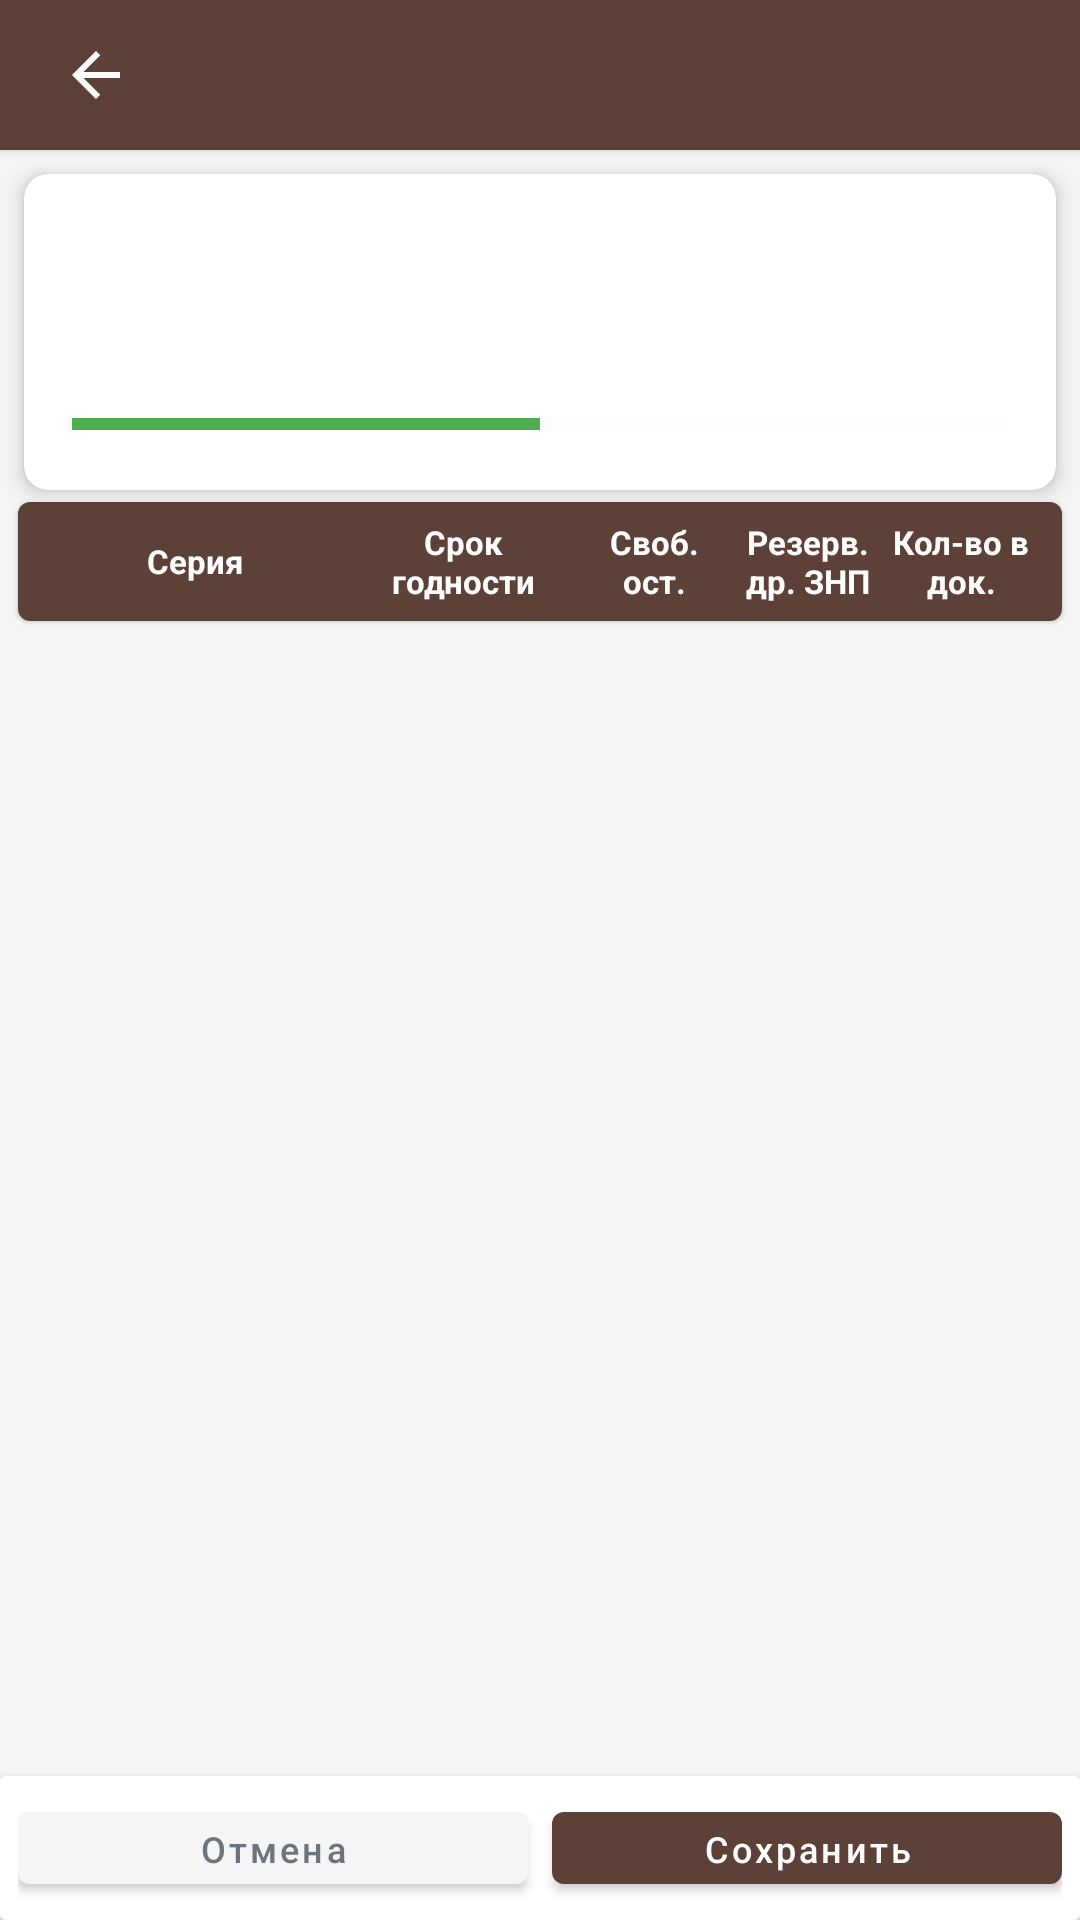

Layout XML and referenced resources for this Android screen:
<!-- AndroidManifest.xml: application theme Theme.TCD_RPKB -->
<!-- res/layout/activity_series_selection.xml -->
<?xml version="1.0" encoding="utf-8"?>
<androidx.constraintlayout.widget.ConstraintLayout xmlns:android="http://schemas.android.com/apk/res/android"
    xmlns:app="http://schemas.android.com/apk/res-auto"
    xmlns:tools="http://schemas.android.com/tools"
    android:layout_width="match_parent"
    android:layout_height="match_parent"
    android:background="@color/colorLightGray">

    
    <androidx.appcompat.widget.Toolbar
        android:id="@+id/toolbar"
        android:layout_width="match_parent"
        android:layout_height="50dp"
        android:background="@color/colorPrimary"
        android:elevation="2dp"
        app:layout_constraintTop_toTopOf="parent">

        <LinearLayout
            android:layout_width="match_parent"
            android:layout_height="match_parent"
            android:orientation="horizontal"
            android:gravity="center_vertical">

            <ImageButton
                android:id="@+id/btn_back"
                android:layout_width="32dp"
                android:layout_height="32dp"
                android:background="?attr/selectableItemBackgroundBorderless"
                android:src="@drawable/ic_arrow_back"
                android:contentDescription="@string/back_button_description" />

            <TextView
                android:id="@+id/tv_nomenclature_name"
                android:layout_width="0dp"
                android:layout_height="wrap_content"
                android:layout_weight="1"
                android:layout_marginStart="4dp"
                android:layout_marginEnd="4dp"
                android:ellipsize="end"
                android:maxLines="2"
                android:textColor="@color/colorWhite"
                android:textSize="14sp"
                android:textStyle="bold"
                tools:text="Подбор серии для: Наименование номенклатуры" />

        </LinearLayout>

    </androidx.appcompat.widget.Toolbar>

    
    <androidx.cardview.widget.CardView
        android:id="@+id/card_view_statistics"
        android:layout_width="match_parent"
        android:layout_height="wrap_content"
        android:layout_marginHorizontal="8dp"
        android:layout_marginVertical="8dp"
        app:cardCornerRadius="8dp"
        app:cardElevation="4dp"
        app:layout_constraintTop_toBottomOf="@id/toolbar">

        <LinearLayout
            android:layout_width="match_parent"
            android:layout_height="wrap_content"
            android:orientation="vertical"
            android:padding="16dp">

            
            <LinearLayout
                android:layout_width="match_parent"
                android:layout_height="wrap_content"
                android:orientation="horizontal">

                
                <LinearLayout
                    android:layout_width="0dp"
                    android:layout_height="wrap_content"
                    android:layout_weight="4"
                    android:orientation="vertical">

                    <TextView
                        android:id="@+id/tv_document_quantity_total"
                        android:layout_width="wrap_content"
                        android:layout_height="wrap_content"
                        android:textColor="@color/colorText"
                        android:textSize="16sp"
                        android:textStyle="bold"
                        tools:text="Количество в документе: 10.0" />

                    <TextView
                        android:id="@+id/tv_allocated_quantity_total"
                        android:layout_width="wrap_content"
                        android:layout_height="wrap_content"
                        android:layout_marginTop="6dp"
                        android:textColor="@color/colorText"
                        android:textSize="16sp"
                        tools:text="Распределено: 5.0" />

                </LinearLayout>

                
                <TextView
                    android:id="@+id/tv_allocated_percent"
                    android:layout_width="0dp"
                    android:layout_height="match_parent"
                    android:layout_weight="0.5"
                    android:gravity="center"
                    android:textSize="16sp"
                    android:textStyle="bold"
                    android:textColor="@color/colorWarning"
                    tools:text="50%" />

            </LinearLayout>

            
            <ProgressBar
                android:id="@+id/progress_allocated"
                style="?android:attr/progressBarStyleHorizontal"
                android:layout_width="match_parent"
                android:layout_height="12dp"
                android:layout_marginTop="12dp"
                android:progress="50"
                android:progressTint="@color/colorSuccess"
                android:progressBackgroundTint="@color/colorLightGray"
                tools:progress="50" />

        </LinearLayout>

    </androidx.cardview.widget.CardView>

    
    <androidx.cardview.widget.CardView
        android:id="@+id/card_headers"
        android:layout_width="match_parent"
        android:layout_height="wrap_content"
        android:layout_marginHorizontal="6dp"
        android:layout_marginTop="4dp"
        app:cardCornerRadius="4dp"
        app:cardElevation="1dp"
        app:layout_constraintTop_toBottomOf="@id/card_view_statistics">

        <LinearLayout
            android:id="@+id/layout_headers"
            android:layout_width="match_parent"
            android:layout_height="wrap_content"
            android:orientation="horizontal"
            android:paddingHorizontal="8dp"
            android:paddingVertical="6dp"
            android:background="@color/colorPrimary">

            <TextView
                android:layout_width="0dp"
                android:layout_height="wrap_content"
                android:layout_weight="2"
                android:text="Серия"
                android:textStyle="bold"
                android:textSize="11sp"
                android:layout_gravity="center"
                android:gravity="center"
                android:textColor="@color/colorWhite" />

            <TextView
                android:layout_width="0dp"
                android:layout_height="wrap_content"
                android:layout_weight="1.5"
                android:text="Срок годности"
                android:layout_gravity="center"
                android:gravity="center"
                android:textStyle="bold"
                android:textSize="11sp"
                android:textColor="@color/colorWhite" />

            <TextView
                android:layout_width="0dp"
                android:layout_height="wrap_content"
                android:layout_weight="1"
                android:text="Своб. ост."
                android:textStyle="bold"
                android:textSize="11sp"
                android:layout_gravity="center"
                android:gravity="center"
                android:textColor="@color/colorWhite" />

            <TextView
                android:layout_width="0dp"
                android:layout_height="wrap_content"
                android:layout_weight="1"
                android:text="Резерв. др. ЗНП"
                android:textStyle="bold"
                android:textSize="11sp"
                android:gravity="center"
                android:textColor="@color/colorWhite" />

            <TextView
                android:layout_width="0dp"
                android:layout_height="wrap_content"
                android:layout_weight="1"
                android:text="Кол-во в док."
                android:textStyle="bold"
                android:textSize="11sp"
                android:gravity="center"
                android:textColor="@color/colorWhite" />

        </LinearLayout>
    </androidx.cardview.widget.CardView>

    
    <androidx.recyclerview.widget.RecyclerView
        android:id="@+id/recycler_view_series"
        android:layout_width="match_parent"
        android:layout_height="0dp"
        android:clipToPadding="false"
        android:paddingBottom="40dp"
        android:paddingTop="2dp"
        android:paddingStart="4dp"
        android:paddingEnd="4dp"
        android:scrollbarStyle="outsideOverlay"
        android:scrollbars="vertical"
        android:fadeScrollbars="false"
        app:layout_constraintTop_toBottomOf="@id/card_headers"
        app:layout_constraintBottom_toTopOf="@+id/card_buttons"
        tools:listitem="@layout/item_series_selection" />

    
    <androidx.cardview.widget.CardView
        android:id="@+id/card_buttons"
        android:layout_width="match_parent"
        android:layout_height="wrap_content"
        android:elevation="4dp"
        app:cardElevation="4dp"
        app:layout_constraintBottom_toBottomOf="parent">

        <LinearLayout
            android:id="@+id/layout_buttons"
            android:layout_width="match_parent"
            android:layout_height="wrap_content"
            android:background="@color/colorWhite"
            android:orientation="horizontal"
            android:padding="6dp">

            <com.google.android.material.button.MaterialButton
                android:id="@+id/btn_cancel"
                android:layout_width="0dp"
                android:layout_height="36dp"
                android:layout_marginEnd="4dp"
                android:layout_weight="1"
                android:padding="4dp"
                android:text="@string/cancel"
                android:textAllCaps="false"
                android:textColor="@color/text_secondary"
                android:textSize="12sp"
                app:backgroundTint="@color/colorLightGray"
                app:cornerRadius="4dp" />



            <com.google.android.material.button.MaterialButton
                android:id="@+id/btn_save"
                android:layout_width="0dp"
                android:layout_height="36dp"
                android:layout_marginStart="4dp"
                android:layout_weight="1"
                android:padding="4dp"
                android:text="@string/save"
                android:textAllCaps="false"
                android:textColor="@color/colorWhite"
                android:textSize="12sp"
                app:backgroundTint="@color/colorPrimary"
                app:cornerRadius="4dp" />

        </LinearLayout>
    </androidx.cardview.widget.CardView>

    
    <ProgressBar
        android:id="@+id/progress_bar"
        android:layout_width="56dp"
        android:layout_height="56dp"
        android:visibility="gone"
        app:layout_constraintTop_toTopOf="parent"
        app:layout_constraintBottom_toBottomOf="parent"
        app:layout_constraintStart_toStartOf="parent"
        app:layout_constraintEnd_toEndOf="parent"
        tools:visibility="visible" />

</androidx.constraintlayout.widget.ConstraintLayout>
<!-- res/layout/item_series_selection.xml (included above) -->
<?xml version="1.0" encoding="utf-8"?>
<androidx.cardview.widget.CardView xmlns:android="http://schemas.android.com/apk/res/android"
    xmlns:app="http://schemas.android.com/apk/res-auto"
    xmlns:tools="http://schemas.android.com/tools"
    android:layout_width="match_parent"
    android:layout_height="wrap_content"
    android:layout_marginHorizontal="1dp"
    android:layout_marginVertical="1dp"
    app:cardCornerRadius="6dp"
    app:cardElevation="4dp"
    app:contentPadding="0dp"
    app:cardBackgroundColor="@android:color/white"
    app:cardUseCompatPadding="false"
    app:strokeWidth="3dp"
    app:strokeColor="#666666">

    <LinearLayout
        android:layout_width="match_parent"
        android:layout_height="wrap_content"
        android:minHeight="48dp"
        android:orientation="horizontal"
        android:padding="6dp"
        android:gravity="center_vertical"
        android:background="?attr/selectableItemBackground">

        
        <LinearLayout
            android:layout_width="0dp"
            android:layout_height="wrap_content"
            android:layout_weight="2"
            android:orientation="vertical">
            
            <TextView
                android:id="@+id/tv_series_name"
                android:layout_width="match_parent"
                android:layout_height="wrap_content"
                android:maxLines="2"
                android:ellipsize="end"
                android:textColor="@color/colorText"
                android:textStyle="bold"
                android:textSize="12sp"
                tools:text="Серия123456789" />
        </LinearLayout>

        
        <LinearLayout
            android:layout_width="0dp"
            android:layout_height="wrap_content"
            android:layout_weight="1.5"
            android:orientation="vertical"
            android:layout_marginStart="4dp">
            
            <TextView
                android:id="@+id/tv_expiry_date"
                android:layout_width="match_parent"
                android:layout_height="wrap_content"
                android:maxLines="1"
                android:ellipsize="end"
                android:textColor="@color/colorText"
                android:textSize="14sp"
                tools:text="31.12.2023" />
        </LinearLayout>

        
        <LinearLayout
            android:layout_width="0dp"
            android:layout_height="wrap_content"
            android:layout_weight="1"
            android:orientation="vertical"
            android:layout_marginStart="4dp">
            
            <TextView
                android:id="@+id/tv_free_balance"
                android:layout_width="match_parent"
                android:layout_height="wrap_content"
                android:gravity="center"
                android:textColor="@color/colorSuccess"
                android:textStyle="bold"
                android:textSize="14sp"
                tools:text="50.0" />
        </LinearLayout>

        
        <LinearLayout
            android:layout_width="0dp"
            android:layout_height="wrap_content"
            android:layout_weight="1"
            android:orientation="vertical"
            android:layout_marginStart="4dp">
            
            <TextView
                android:id="@+id/tv_reserved_by_others"
                android:layout_width="match_parent"
                android:layout_height="wrap_content"
                android:gravity="center"
                android:textColor="@color/colorWarning"
                android:textSize="14sp"
                tools:text="10.0" />
        </LinearLayout>

        
        <LinearLayout
            android:layout_width="0dp"
            android:layout_height="wrap_content"
            android:layout_weight="1"
            android:orientation="vertical"
            android:layout_marginStart="4dp">
            
            <TextView
                android:id="@+id/tv_allocated_quantity"
                android:layout_width="match_parent"
                android:layout_height="wrap_content"
                android:gravity="center"
                android:textColor="@color/colorPrimary"
                android:textStyle="bold"
                android:textSize="14sp"
                tools:text="45.0" />
        </LinearLayout>

    </LinearLayout>
</androidx.cardview.widget.CardView>
<!-- resources referenced by this layout -->
<resources>
  <color name="colorLightGray">#F5F5F5</color>
  <color name="colorPrimary">#5D4037</color>
  <color name="colorSuccess">#4CAF50</color>
  <color name="colorText">#212121</color>
  <color name="colorWarning">#FFBB33</color>
  <color name="colorWhite">#FFFFFF</color>
  <color name="text_secondary">#6C757D</color>
  <!-- drawable ic_arrow_back (drawable) -->
  <?xml version="1.0" encoding="utf-8"?>
  <vector xmlns:android="http://schemas.android.com/apk/res/android"
      android:width="24dp"
      android:height="24dp"
      android:viewportWidth="24.0"
      android:viewportHeight="24.0"
      android:tint="#FFFFFF">
      <path
          android:fillColor="#FFFFFF"
          android:pathData="M20,11H7.83l5.59,-5.59L12,4l-8,8 8,8 1.41,-1.41L7.83,13H20v-2z"/>
  </vector>
  <string name="back_button_description">Кнопка назад</string>
  <string name="cancel">Отмена</string>
  <string name="save">Сохранить</string>
  <style name="Theme.TCD_RPKB" parent="Theme.MaterialComponents.Light.NoActionBar">
          
          <item name="colorPrimary">@color/prixodPrimary</item>
          <item name="colorPrimaryDark">@color/prixodPrimaryDark</item>
          <item name="colorAccent">@color/prixodAccent</item>
          
          <item name="android:windowBackground">@color/prixodBackground</item>
          
          <item name="android:textColorPrimary">@color/prixodText</item>
          <item name="android:textColorSecondary">@color/prixodTextSecondary</item>
          
          <item name="android:statusBarColor">@android:color/transparent</item>
          
          <item name="android:windowFullscreen">true</item>
          
          <item name="android:windowTranslucentNavigation">true</item>
          
          <item name="colorControlHighlight">@color/prixodAccent</item>
      </style>
  <color name="prixodPrimary">#1E3A8A</color>
  <color name="prixodPrimaryDark">#0F2361</color>
  <color name="prixodAccent">#F59E0B</color>
  <color name="prixodBackground">#EFF6FF</color>
  <color name="prixodText">#1F2937</color>
  <color name="prixodTextSecondary">#4B5563</color>
</resources>
